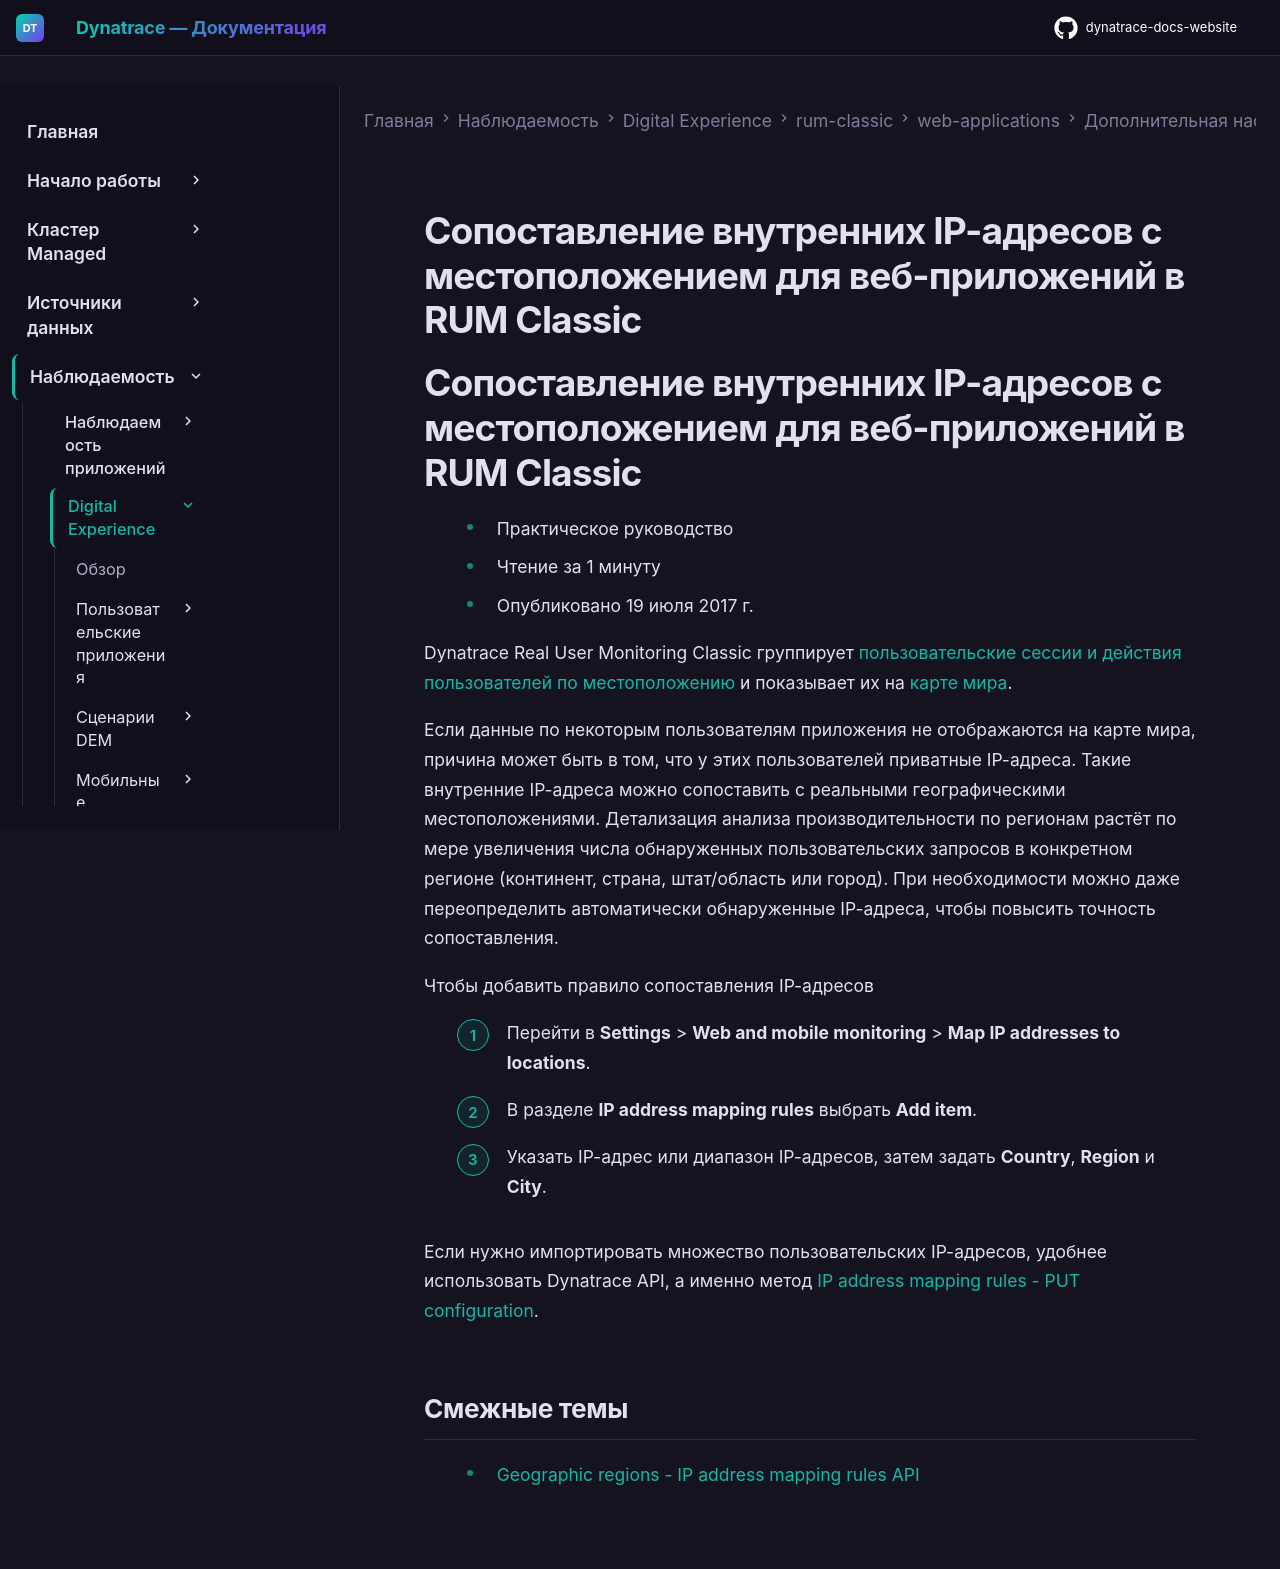

repository: Yerkebulan-Ardabayev/dynatrace-docs-website · page: managed-ru/observe/digital-experience/rum-classic/web-applications/additional-configuration/map-internal-ip-addresses-to-locations-web/index.html · generator: mkdocs

---
title: Сопоставление внутренних IP-адресов с местоположением для веб-приложений в RUM Classic
source: https://docs.dynatrace.com/managed/observe/digital-experience/rum-classic/web-applications/additional-configuration/map-internal-ip-addresses-to-locations-web
---

# Сопоставление внутренних IP-адресов с местоположением для веб-приложений в RUM Classic

# Сопоставление внутренних IP-адресов с местоположением для веб-приложений в RUM Classic

* Практическое руководство
* Чтение за 1 минуту
* Опубликовано 19 июля 2017 г.

Dynatrace Real User Monitoring Classic группирует [пользовательские сессии и действия пользователей по местоположению](/managed/observe/digital-experience/rum-classic/rum-concepts/detection-of-ip-addresses-locations-and-user-agents "Dynatrace определяет IP-адреса и геолокацию, такую как город, регион и страна, а также браузеры, устройства и операционные системы.") и показывает их на [карте мира](/managed/observe/digital-experience/rum-classic/web-applications/analyze-and-use/world-map-view "Узнать, как представление World map даёт информацию о показателях Apdex, действиях пользователей, длительности действий и ошибках JavaScript.").

Если данные по некоторым пользователям приложения не отображаются на карте мира, причина может быть в том, что у этих пользователей приватные IP-адреса. Такие внутренние IP-адреса можно сопоставить с реальными географическими местоположениями. Детализация анализа производительности по регионам растёт по мере увеличения числа обнаруженных пользовательских запросов в конкретном регионе (континент, страна, штат/область или город). При необходимости можно даже переопределить автоматически обнаруженные IP-адреса, чтобы повысить точность сопоставления.

Чтобы добавить правило сопоставления IP-адресов

1. Перейти в **Settings** > **Web and mobile monitoring** > **Map IP addresses to locations**.
2. В разделе **IP address mapping rules** выбрать **Add item**.
3. Указать IP-адрес или диапазон IP-адресов, затем задать **Country**, **Region** и **City**.

Если нужно импортировать множество пользовательских IP-адресов, удобнее использовать Dynatrace API, а именно метод [IP address mapping rules - PUT configuration](/managed/dynatrace-api/configuration-api/rum/geographic-regions-ip-address/put-configuration "Обновление конфигурации сопоставления IP-адресов через Dynatrace API.").

## Смежные темы

* [Geographic regions - IP address mapping rules API](/managed/dynatrace-api/configuration-api/rum/geographic-regions-ip-address "Узнать, что предлагает конфигурационный API Dynatrace для правил сопоставления IP-адресов.")
